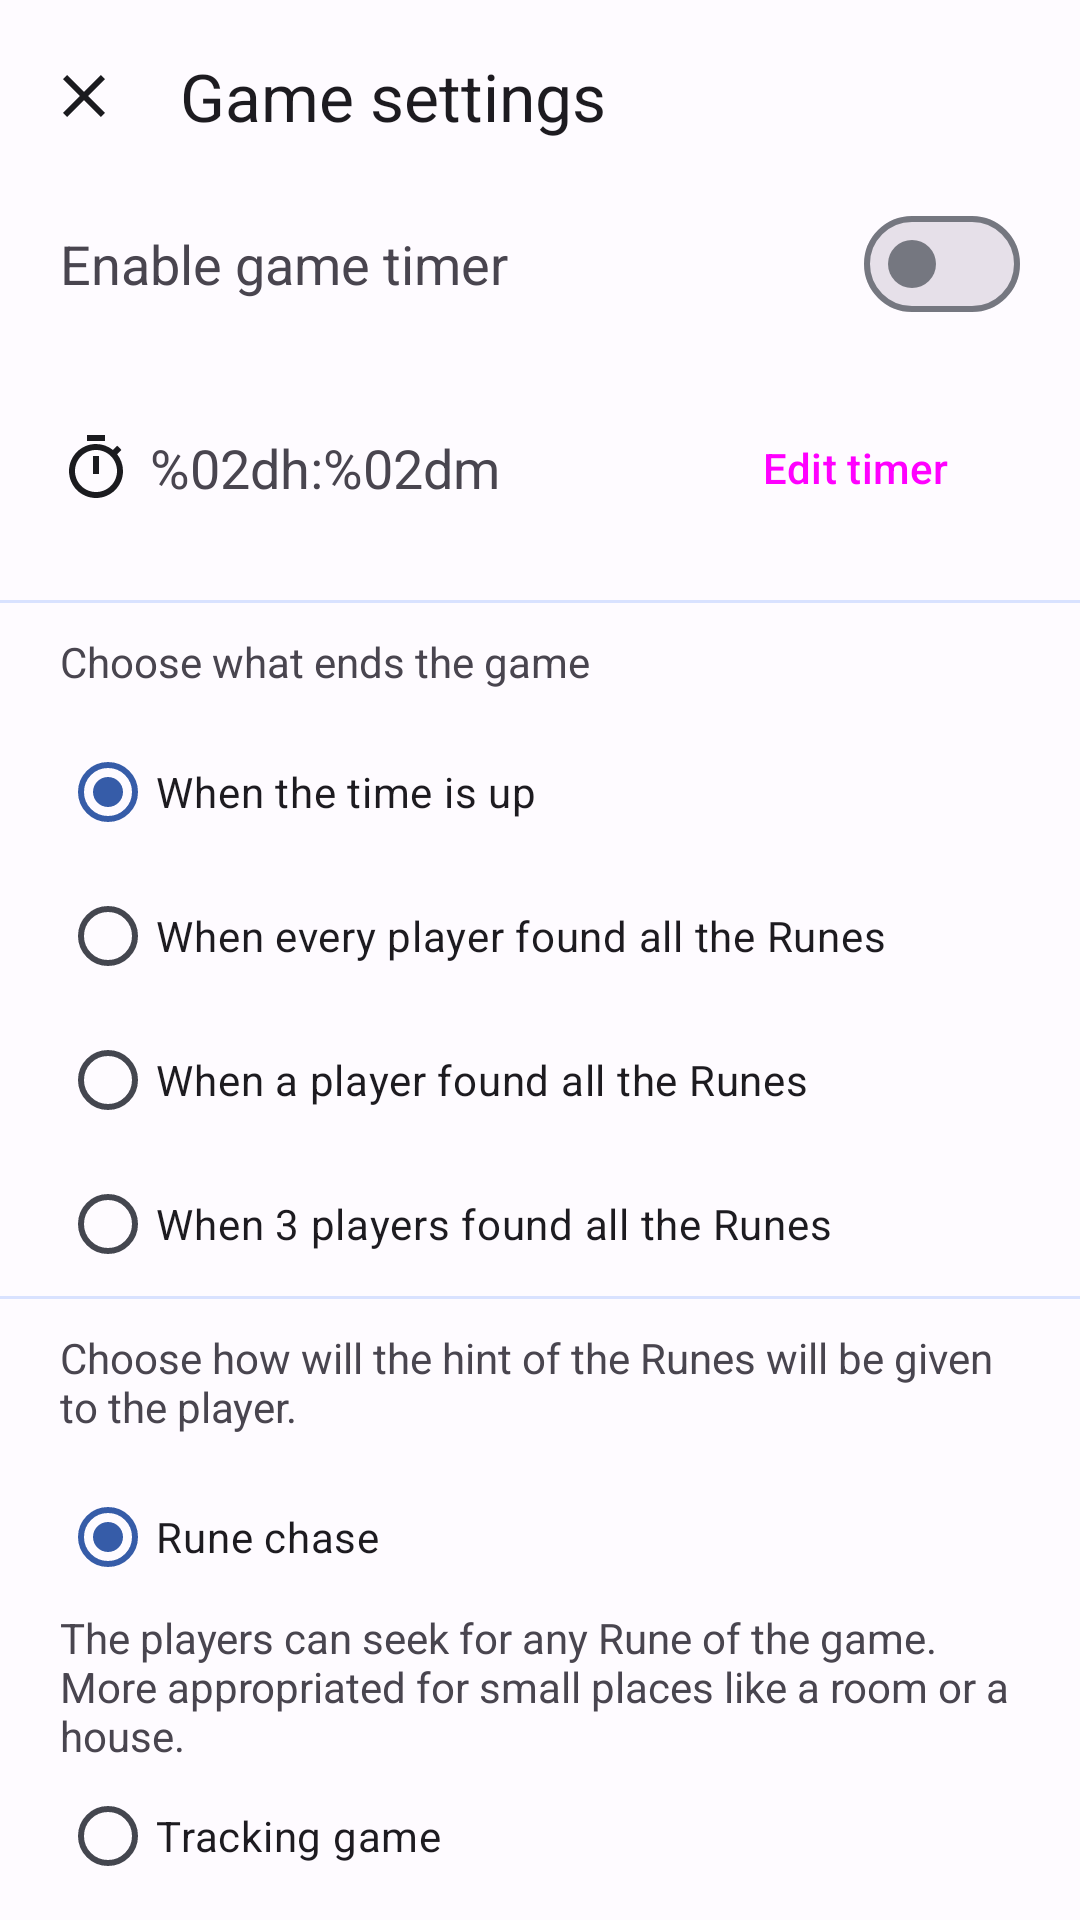

Layout XML and referenced resources for this Android screen:
<!-- AndroidManifest.xml: application theme Theme.ChaseTags -->
<!-- res/layout/settings_dialog.xml -->
<?xml version="1.0" encoding="utf-8"?>
<androidx.constraintlayout.widget.ConstraintLayout
    xmlns:android="http://schemas.android.com/apk/res/android"
    xmlns:app="http://schemas.android.com/apk/res-auto"
    xmlns:tools="http://schemas.android.com/tools"
    android:layout_width="match_parent"
    android:layout_height="match_parent"
    android:fitsSystemWindows="true">

    <com.google.android.material.appbar.MaterialToolbar
        android:id="@+id/toolbar"
        android:layout_width="match_parent"
        android:layout_height="?attr/actionBarSize"
        app:layout_constraintEnd_toEndOf="parent"
        app:layout_constraintStart_toStartOf="parent"
        app:layout_constraintTop_toTopOf="parent"
        app:navigationIcon="@drawable/baseline_close_24"
        app:title="@string/game_settings" />
    
    <ScrollView
        android:layout_width="match_parent"
        android:layout_height="wrap_content"
        app:layout_constraintTop_toBottomOf="@id/toolbar"
        app:layout_constraintStart_toStartOf="parent"
        app:layout_constraintEnd_toEndOf="parent" >

        <LinearLayout
            android:layout_width="match_parent"
            android:layout_height="0dp"
            android:orientation="vertical"
            app:layout_constraintTop_toBottomOf="@id/toolbar"
            app:layout_constraintBottom_toBottomOf="parent"
            app:layout_constraintStart_toStartOf="parent"
            app:layout_constraintEnd_toEndOf="parent">

            <RelativeLayout
                android:layout_width="match_parent"
                android:layout_height="wrap_content"
                android:paddingStart="20dp"
                android:paddingEnd="20dp" >

                <TextView
                    android:layout_width="wrap_content"
                    android:layout_height="wrap_content"
                    android:layout_centerVertical="true"
                    android:text="@string/enable_game_timer"
                    android:textAppearance="?android:attr/textAppearanceMedium" />

                <com.google.android.material.materialswitch.MaterialSwitch
                    android:id="@+id/time_switch"
                    android:layout_width="wrap_content"
                    android:layout_height="wrap_content"
                    android:layout_alignParentEnd="true"
                    android:layout_centerVertical="true" />

            </RelativeLayout>

            <RelativeLayout
                android:id="@+id/edit_timer_layout"
                android:layout_width="match_parent"
                android:layout_height="wrap_content"
                android:padding="20dp" >

                <ImageView
                    android:id="@+id/edit_icon"
                    android:layout_width="wrap_content"
                    android:layout_height="wrap_content"
                    android:layout_alignParentStart="true"
                    android:layout_centerVertical="true"
                    android:scaleType="centerCrop"
                    android:src="@drawable/outline_timer_24"
                    android:contentDescription="@string/desc_timer" />

                <TextView
                    android:id="@+id/game_timer_text"
                    android:layout_width="wrap_content"
                    android:layout_height="wrap_content"
                    android:layout_marginStart="30dp"
                    android:layout_centerVertical="true"
                    android:text="@string/timer_picker_time"
                    android:textAppearance="?android:attr/textAppearanceMedium" />

                <Button
                    android:id="@+id/timer_edit"
                    android:layout_width="wrap_content"
                    android:layout_height="wrap_content"
                    style="@style/Widget.Material3.Button.ElevatedButton"
                    app:icon="@drawable/outline_edit_24"
                    android:layout_alignParentEnd="true"
                    android:text="@string/edit_timer" />

            </RelativeLayout>

            <com.google.android.material.divider.MaterialDivider
                android:layout_width="match_parent"
                android:layout_height="wrap_content"
                app:dividerColor="?attr/colorPrimaryContainer"
                app:layout_constraintBottom_toTopOf="@id/rel_layout_2"
                app:layout_constraintStart_toStartOf="parent"
                app:layout_constraintEnd_toEndOf="parent"/>

            <RelativeLayout
                android:id="@+id/rel_layout_2"
                android:layout_width="match_parent"
                android:layout_height="wrap_content"
                android:paddingStart="20dp"
                android:paddingEnd="20dp"
                android:layout_marginTop="10dp" >

                <TextView
                    android:layout_width="wrap_content"
                    android:layout_height="wrap_content"
                    android:layout_centerVertical="true"
                    android:text="@string/game_ending_options"
                    android:textAppearance="?android:attr/textAppearanceSmall" />

            </RelativeLayout>

            <RelativeLayout
                android:id="@+id/rel_layout_3"
                android:layout_width="match_parent"
                android:layout_height="wrap_content"
                android:paddingStart="20dp"
                android:paddingEnd="20dp" >

                <RadioGroup
                    android:id="@+id/radioGroup"
                    android:checkedButton="@+id/radio_button_1"
                    android:layout_width="match_parent"
                    android:layout_height="wrap_content"
                    android:layout_marginTop="10dp">
                    <RadioButton
                        android:id="@+id/radio_button_1"
                        android:layout_width="match_parent"
                        android:layout_height="match_parent"
                        android:text="@string/timer_ends" />
                    <RadioButton
                        android:id="@+id/radio_button_2"
                        android:layout_width="match_parent"
                        android:layout_height="match_parent"
                        android:text="@string/all_players_done"/>
                    <RadioButton
                        android:id="@+id/radio_button_3"
                        android:layout_width="match_parent"
                        android:layout_height="match_parent"
                        android:text="@string/one_player_done" />
                    <RadioButton
                        android:id="@+id/radio_button_4"
                        android:layout_width="match_parent"
                        android:layout_height="match_parent"
                        android:text="@string/three_players_done" />
                </RadioGroup>

            </RelativeLayout>

            <com.google.android.material.divider.MaterialDivider
                android:layout_width="match_parent"
                android:layout_height="wrap_content"
                app:dividerColor="?attr/colorPrimaryContainer"
                app:layout_constraintBottom_toTopOf="@id/rel_layout_2"
                app:layout_constraintStart_toStartOf="parent"
                app:layout_constraintEnd_toEndOf="parent"/>

            <RelativeLayout
                android:id="@+id/rel_layout_4"
                android:layout_width="match_parent"
                android:layout_height="wrap_content"
                android:paddingStart="20dp"
                android:paddingEnd="20dp"
                android:layout_marginTop="10dp" >

                <TextView
                    android:layout_width="wrap_content"
                    android:layout_height="wrap_content"
                    android:layout_centerVertical="true"
                    android:text="@string/clue_options_text"
                    android:textAppearance="?android:attr/textAppearanceSmall" />

            </RelativeLayout>

            <RelativeLayout
                android:id="@+id/rel_layout_5"
                android:layout_width="match_parent"
                android:layout_height="wrap_content"
                android:paddingStart="20dp"
                android:paddingEnd="20dp" >

                <RadioGroup
                    android:id="@+id/hints_options_radios"
                    android:checkedButton="@+id/radio_button_5"
                    android:layout_width="match_parent"
                    android:layout_height="wrap_content"
                    android:layout_marginTop="10dp">
                    <RadioButton
                        android:id="@+id/radio_button_5"
                        android:layout_width="match_parent"
                        android:layout_height="match_parent"
                        android:text="@string/rune_chase" />
                    <TextView
                        android:layout_width="wrap_content"
                        android:layout_height="wrap_content"
                        android:text="@string/rune_chase_explaination"
                        android:textAppearance="?android:attr/textAppearanceSmall" />
                    <RadioButton
                        android:id="@+id/radio_button_6"
                        android:layout_width="match_parent"
                        android:layout_height="match_parent"
                        android:text="@string/tracking_game"/>
                    <TextView
                        android:layout_width="wrap_content"
                        android:layout_height="wrap_content"
                        android:text="@string/tracking_game_explaination"
                        android:textAppearance="?android:attr/textAppearanceSmall" />
                </RadioGroup>

            </RelativeLayout>

        </LinearLayout>

    </ScrollView>

</androidx.constraintlayout.widget.ConstraintLayout>
<!-- resources referenced by this layout -->
<resources>
  <!-- drawable baseline_close_24 (drawable) -->
  <vector android:height="24dp" android:tint="?attr/colorOnBackground"
      android:viewportHeight="24" android:viewportWidth="24"
      android:width="24dp" xmlns:android="http://schemas.android.com/apk/res/android">
      <path android:fillColor="@android:color/white" android:pathData="M19,6.41L17.59,5 12,10.59 6.41,5 5,6.41 10.59,12 5,17.59 6.41,19 12,13.41 17.59,19 19,17.59 13.41,12z"/>
  </vector>
  <!-- drawable outline_edit_24 (drawable) -->
  <vector android:height="24dp" android:tint="?attr/colorOnBackground"
      android:viewportHeight="24" android:viewportWidth="24"
      android:width="24dp" xmlns:android="http://schemas.android.com/apk/res/android">
      <path android:fillColor="@android:color/white" android:pathData="M14.06,9.02l0.92,0.92L5.92,19L5,19v-0.92l9.06,-9.06M17.66,3c-0.25,0 -0.51,0.1 -0.7,0.29l-1.83,1.83 3.75,3.75 1.83,-1.83c0.39,-0.39 0.39,-1.02 0,-1.41l-2.34,-2.34c-0.2,-0.2 -0.45,-0.29 -0.71,-0.29zM14.06,6.19L3,17.25L3,21h3.75L17.81,9.94l-3.75,-3.75z"/>
  </vector>
  <string name="all_players_done">When every player found all the Runes</string>
  <string name="clue_options_text">Choose how will the hint of the Runes will be given to the player.</string>
  <string name="desc_timer">Timer</string>
  <string name="edit_timer">Edit timer</string>
  <string name="enable_game_timer">Enable game timer</string>
  <string name="game_ending_options">Choose what ends the game</string>
  <string name="game_settings">Game settings</string>
  <string name="one_player_done">When a player found all the Runes</string>
  <string name="rune_chase">Rune chase</string>
  <string name="rune_chase_explaination">The players can seek for any Rune of the game. More appropriated for small places like a room or a house.</string>
  <string name="three_players_done">When 3 players found all the Runes</string>
  <string name="timer_ends">When the time is up</string>
  <string name="timer_picker_time">%02dh:%02dm</string>
  <string name="tracking_game">Tracking game</string>
  <string name="tracking_game_explaination">The player get hint of a random Rune in the game and once he found it gets another one and so on. More appropriated for big places like a village or a building.</string>
  <color name="md_theme_light_primary">#365CA8</color>
  <color name="md_theme_light_primaryContainer">#D9E2FF</color>
  <color name="md_theme_light_onPrimary">#FFFFFF</color>
  <color name="md_theme_light_onPrimaryContainer">#001944</color>
  <color name="md_theme_light_secondary">#575E71</color>
  <color name="md_theme_light_secondaryContainer">#DCE2F9</color>
  <color name="md_theme_light_onSecondary">#FFFFFF</color>
  <color name="md_theme_light_onSecondaryContainer">#141B2C</color>
  <color name="md_theme_light_tertiary">#725572</color>
  <color name="md_theme_light_tertiaryContainer">#FDD7FA</color>
  <color name="md_theme_light_onTertiary">#FFFFFF</color>
  <color name="md_theme_light_onTertiaryContainer">#2A132C</color>
  <color name="md_theme_light_error">#BA1A1A</color>
  <color name="md_theme_light_errorContainer">#FFDAD6</color>
  <color name="md_theme_light_onError">#FFFFFF</color>
  <color name="md_theme_light_onErrorContainer">#410002</color>
  <color name="md_theme_light_outline">#757780</color>
  <color name="md_theme_light_background">#FEFBFF</color>
  <color name="md_theme_light_onBackground">#1B1B1F</color>
  <color name="md_theme_light_surface">#FEFBFF</color>
  <color name="md_theme_light_onSurface">#1B1B1F</color>
  <color name="md_theme_light_surfaceVariant">#E1E2EC</color>
  <color name="md_theme_light_onSurfaceVariant">#44464F</color>
  <color name="md_theme_light_inverseSurface">#303034</color>
  <color name="md_theme_light_inverseOnSurface">#F2F0F4</color>
  <color name="md_theme_light_inversePrimary">#AFC6FF</color>
</resources>
